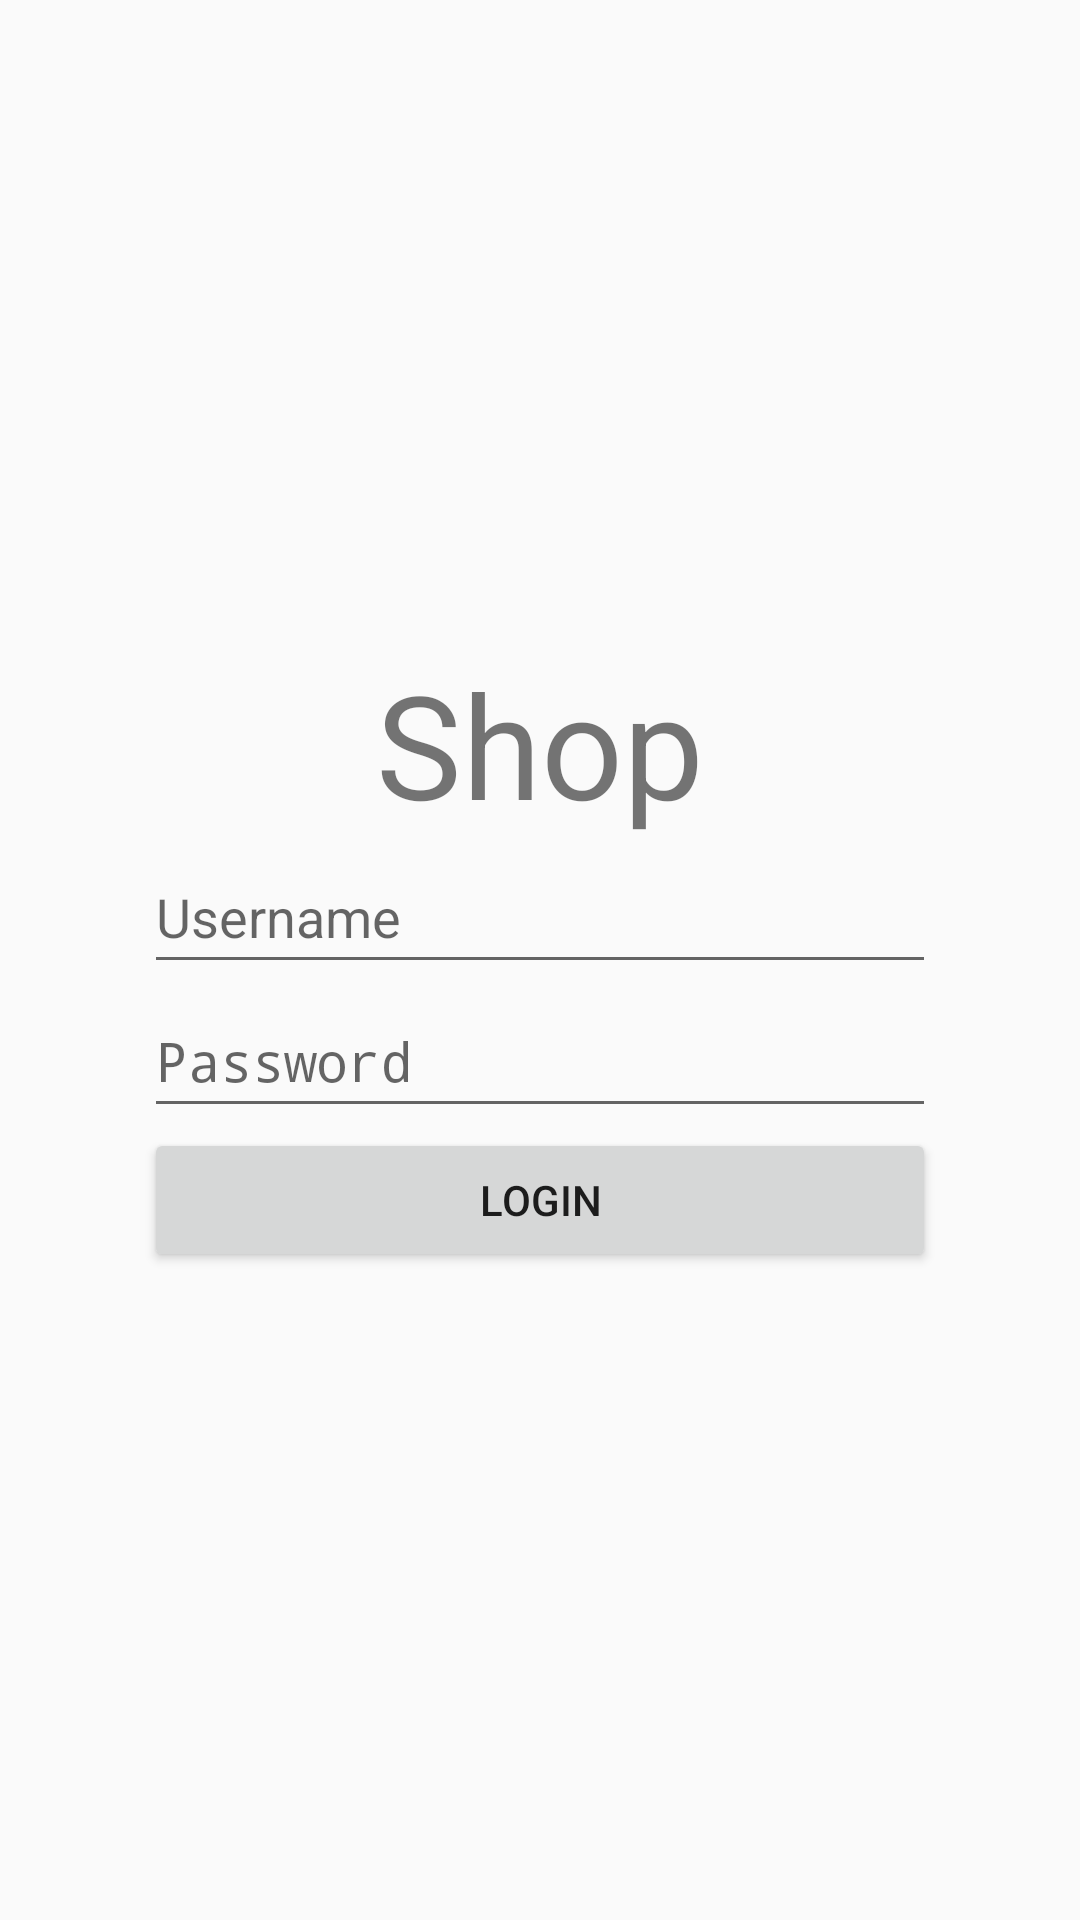

Layout XML and referenced resources for this Android screen:
<!-- AndroidManifest.xml: application theme Theme.Shop -->
<!-- res/layout/activity_main.xml -->
<?xml version="1.0" encoding="utf-8"?>
<RelativeLayout  xmlns:android="http://schemas.android.com/apk/res/android"
        xmlns:app="http://schemas.android.com/apk/res-auto"
        xmlns:tools="http://schemas.android.com/tools"
        android:layout_width="match_parent"
        android:layout_height="match_parent"
        android:orientation="vertical"
        tools:context=".MainActivity">

    <LinearLayout
            android:layout_margin="@android:dimen/app_icon_size"
            android:layout_width="match_parent"
            android:layout_height="wrap_content"
            android:layout_centerVertical="true"
            android:orientation="vertical">
        <TextView
                android:layout_width="match_parent"
                android:layout_height="wrap_content"
                android:text="@string/Logo"
                android:textAlignment="center"
                android:textSize="@android:dimen/app_icon_size">

        </TextView>
        <EditText
                android:id="@+id/usernametxt"
                android:layout_width="match_parent"
                android:layout_height="0dp"
                android:layout_weight="1"
                android:minHeight="48dp"
                android:hint="@string/username"
                android:inputType="textEmailAddress" />

        <EditText
                android:id="@+id/passwordtxt"
                android:layout_width="match_parent"
                android:layout_height="wrap_content"
                android:hint="@string/password"
                android:inputType="textPassword"
                android:minHeight="48dp" />
        <Button
                android:id="@+id/loginbtn"
                android:layout_width="match_parent"
                android:layout_height="wrap_content" android:text="@string/loginText"/>
    </LinearLayout>

</RelativeLayout>
<!-- resources referenced by this layout -->
<resources>
  <string name="Logo">Shop</string>
  <string name="loginText">Login</string>
  <string name="password">Password</string>
  <string name="username">Username</string>
  <style name="Theme.Shop" parent="Theme.AppCompat.Light.DarkActionBar">
          
          <item name="colorPrimary">@color/red</item>
          <item name="colorPrimaryDark">@color/purple_700</item>
          <item name="colorAccent">@color/teal_200</item>
          
      </style>
  <color name="red">#de1818</color>
  <color name="purple_700">#FF3700B3</color>
  <color name="teal_200">#FF03DAC5</color>
</resources>
